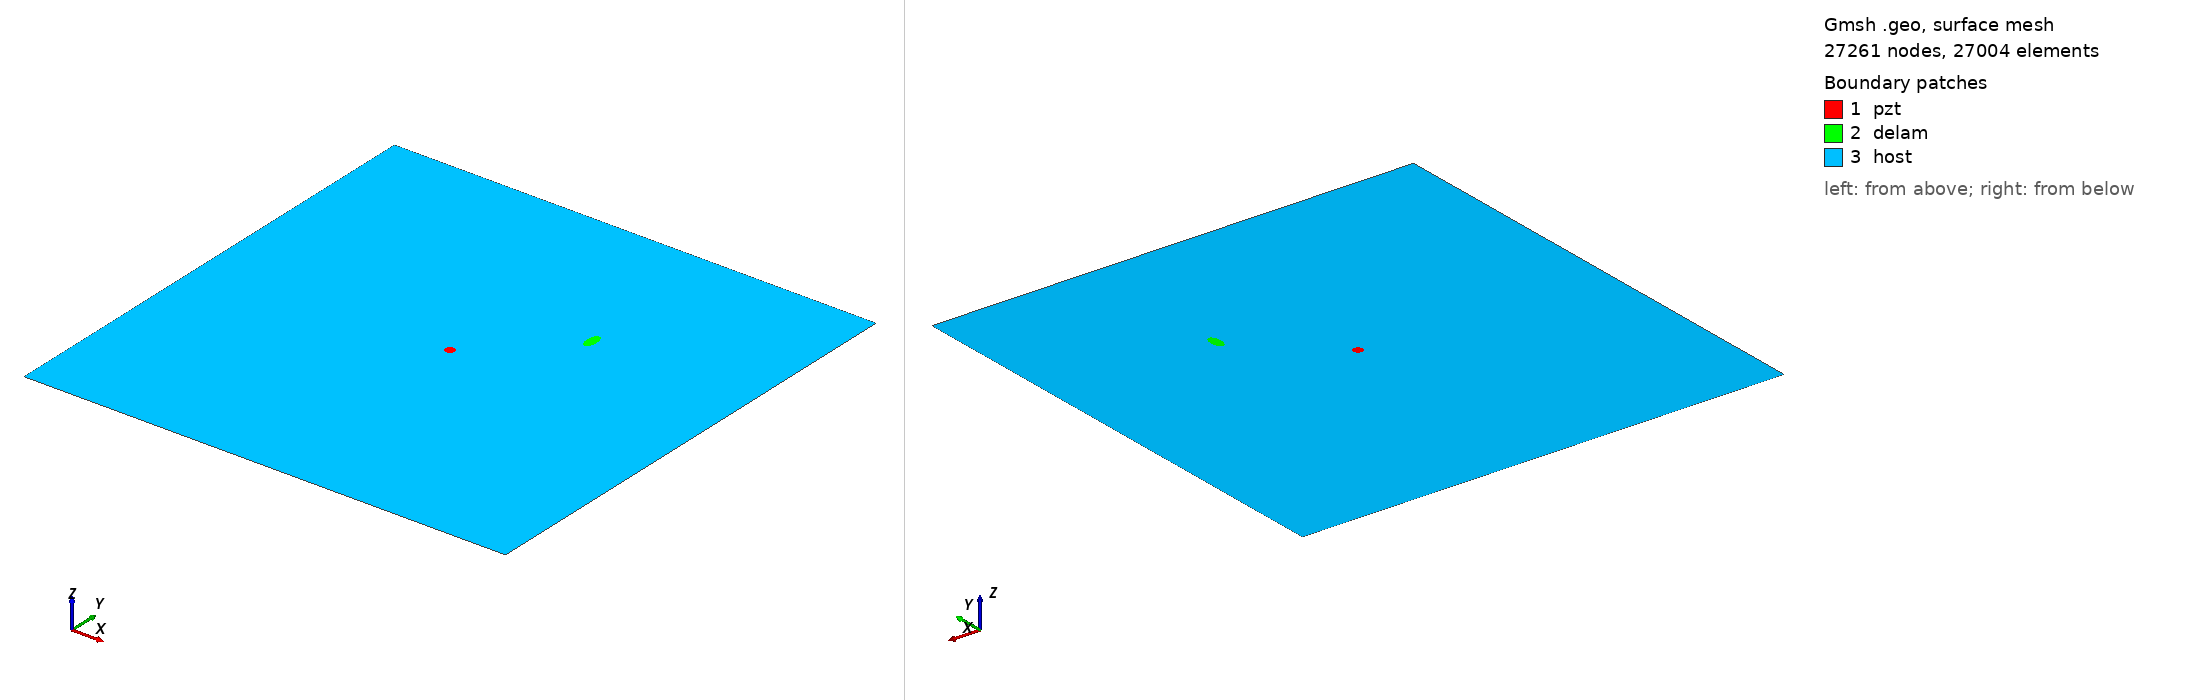

Gmsh geometry script, surface-meshed: 27261 nodes, 27004 surface elements. Boundary patches (legend numbers): 1 pzt, 2 delam, 3 host. Left view from above one corner, right view from below the opposite corner. Legend entries are the model's physical surfaces. The drawing asked Gmsh for element sizes between 1% and 20% of the model's largest extent; the script's own settings can give other sizes.

=== delam1_position_no_67_a_10mm_b_5mm_angle_90.geo (drawn) ===
SetFactory("OpenCASCADE");
L=0.500000; 
W=0.500000; 
a=0.010000; 
b=0.005000; 
x=0.333333; 
y=0.333333; 
alpha=0.500000 *Pi; 
r=0.005000; 
xpzt=0.250000; 
ypzt=0.250000; 
//+
Point(1) = {0, 0, 0, 1.0};
//+
Point(2) = {L, 0, 0, 1.0};
//+
Point(3) = {L, W, 0, 1.0};
//+
Point(4) = {0, W, 0, 1.0};
//+
Line(1) = {1, 2};
//+
Line(2) = {2, 3};
//+
Line(3) = {3, 4};
//+
Line(4) = {4, 1};
//+
Circle(5) = {xpzt, ypzt, -0, r, 0, 2*Pi};
//+
Ellipse(6) = {x, y, -0, a, b, 0, 2*Pi};
//+
Rotate {{0, 0, 1}, {x, y, 0}, alpha} {
  Curve{6}; 
}
//+
Curve Loop(1) = {4, 1, 2, 3};
//+
Curve Loop(2) = {6};
//+
Curve Loop(3) = {5};
//+
Curve Loop(4) = {6};
//+
Curve Loop(5) = {5};
//+
Plane Surface(1) = {5};
//+
Plane Surface(2) = {4};
//+
Plane Surface(3) = {1, 2, 3};
//+
Point(9) = {xpzt, ypzt, 0, 1.0};
//+
Point{9} In Surface {1};// mesh node at centre of pzt
//+
Physical Surface("pzt") = {1};
//+
Physical Surface("delam") = {2};
//+
Physical Surface("host") = {3};

Mesh.Algorithm = 6; // Frontal
Mesh.CharacteristicLengthFactor = 0.080000;
Mesh.CharacteristicLengthMin = 0.001000;
Mesh.CharacteristicLengthMax = 0.200000;
Mesh.RecombineAll = 1; // Apply recombination algorithm
Mesh.SubdivisionAlgorithm = 1; // 1: all quadrangles
Mesh.Smoothing = 1;
